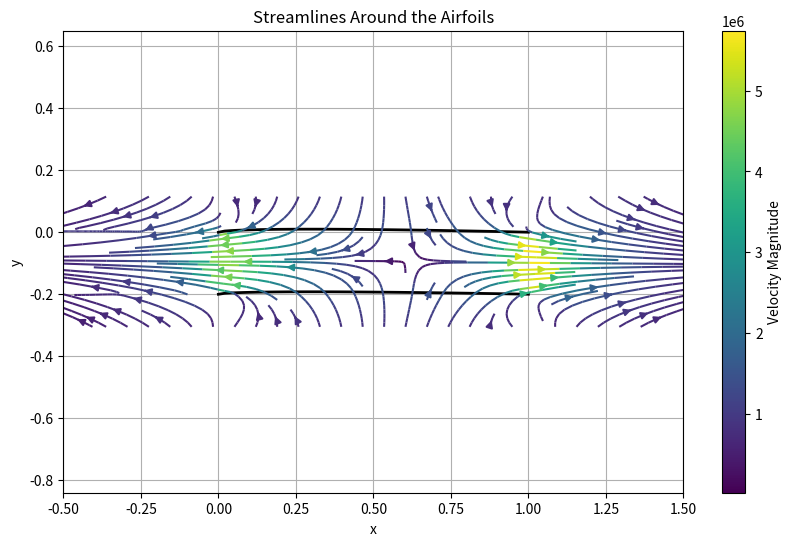

This chart was generated by the following Python code:
import numpy as np
import matplotlib.pyplot as plt


class VortexPannelMethod:

    def __init__(self, chord, velocity, alpha):
        self.velocity = velocity
        self.alpha = alpha
        self.chord = chord
    
    def get_control_points(self, x, y):
        x_cp = (x[:-1] + x[1:]) / 2
        y_cp = (y[:-1] + y[1:]) / 2
        return x_cp, y_cp

    def get_length_of_jth_pannel(self, x, y, j):
        return np.sqrt((x[j+1] - x[j])**2 + (y[j+1] - y[j])**2)
    
    def get_xi_eta(self, x, y, x_cp, y_cp, l_j, j):
        matrix1 = np.array([[x[j+1] - x[j], y[j+1] - y[j]], 
                            [-(y[j+1] - y[j]), x[j+1] - x[j]]])
        matrix2 = np.array([x_cp - x[j], y_cp - y[j]])
        xi_eta = (1 / l_j) * np.matmul(matrix1, matrix2)
        return xi_eta[0], xi_eta[1]
    
    def get_phi(self, eta, xi, l_j):
        return np.arctan2(eta * l_j, eta**2 + xi**2 - xi * l_j)
    
    def get_psi(self, eta, xi, l_j):
        return 0.5 * np.log((xi**2 + eta**2) / (((xi - l_j)**2) + eta**2))
    
    def get_P_matrix(self, x, y, x_cp, y_cp, i, j):
        l_j = self.get_length_of_jth_pannel(x, y, j)
        xi, eta = self.get_xi_eta(x, y, x_cp, y_cp, l_j, j)
        phi = self.get_phi(eta, xi, l_j)
        psi = self.get_psi(eta, xi, l_j)
        
        matrix1 = np.array([[x[j+1] - x[j], -1 * (y[j+1] - y[j])],
                            [y[j+1] - y[j], x[j+1] - x[j]]])
        matrix2 = np.array([[(l_j - xi) * phi + eta * psi, xi * phi - eta * psi],
                            [eta * phi - (l_j - xi) * psi - l_j, 
                             -eta * phi - xi * psi + l_j]])
        P = (1 / (2 * np.pi * l_j**2)) * np.matmul(matrix1, matrix2)
        return P
    
    def get_A_matrix(self, x_all, y_all, x_cp_all, y_cp_all):
        n_total = sum(len(x) - 1 for x in x_all)  # Total number of panels
        A = np.zeros((n_total, n_total))
        offset_i = 0  # Offset for the rows
        for k_i, (x_i, y_i, x_cp_i, y_cp_i) in enumerate(zip(x_all, y_all, x_cp_all, y_cp_all)):
            offset_j = 0  # Offset for the columns
            for k_j, (x_j, y_j) in enumerate(zip(x_all, y_all)):
                for i in range(len(x_i) - 1):  # Loop through panels on airfoil i
                    for j in range(len(x_j) - 1):  # Loop through panels on airfoil j
                        P = self.get_P_matrix(x_j, y_j, x_cp_i[i], y_cp_i[i], i, j)
                        l_i = self.get_length_of_jth_pannel(x_i, y_i, i)

                        if offset_i + i < n_total and offset_j + j < n_total:
                            A[offset_i + i, offset_j + j] += ((x_i[i+1] - x_i[i]) / l_i) * P[1, 0] \
                                                            - ((y_i[i+1] - y_i[i]) / l_i) * P[0, 0]
                        if offset_i + i < n_total and offset_j + j + 1 < n_total:
                            A[offset_i + i, offset_j + j + 1] += ((x_i[i+1] - x_i[i]) / l_i) * P[1, 1] \
                                                           - ((y_i[i+1] - y_i[i]) / l_i) * P[0, 1]
                offset_j += len(x_j) - 1
        offset_i += len(x_i) - 1

        # Apply Kutta condition for each airfoil
        offset = 0
        for x in x_all:
            A[offset + len(x) - 2, offset] = 1.0
            A[offset + len(x) - 2, offset + len(x) - 2] = 1.0
            offset += len(x) - 1

        A += 1e-10 * np.eye(A.shape[0])  # Regularization
        return A

    def get_B_matrix(self, x_all, y_all):
        n_total = sum(len(x) - 1 for x in x_all)
        B = np.zeros((n_total, 1))
        alpha = np.radians(self.alpha)
        offset = 0
        for x, y in zip(x_all, y_all):
            for i in range(len(x) - 1):
                l_j = self.get_length_of_jth_pannel(x, y, i)
                B[offset + i, 0] = self.velocity * ((y[i+1] - y[i]) * np.cos(alpha) - (x[i+1] - x[i]) * np.sin(alpha)) / l_j
            offset += len(x) - 1
        return B

    def get_gamma(self, A, B):
        return np.linalg.solve(A, B)

    def run(self, x_all, y_all):
        x_cp_all, y_cp_all = zip(*[self.get_control_points(x, y) for x, y in zip(x_all, y_all)])
        A = self.get_A_matrix(x_all, y_all, x_cp_all, y_cp_all)
        B = self.get_B_matrix(x_all, y_all)
        gamma_global = self.get_gamma(A, B)

        # Split gamma into separate arrays for each airfoil
        gamma_split = []
        offset = 0
        for x in x_all:
            n_panels = len(x) - 1
            gamma_split.append(gamma_global[offset:offset + n_panels].flatten())
            offset += n_panels

        return gamma_split


    def induced_velocity(self, x, y, x_panel, y_panel, gamma):
        u, v = 0, 0
        for i in range(len(x_panel) - 1):
            x1, y1 = x_panel[i], y_panel[i]
            x2, y2 = x_panel[i + 1], y_panel[i + 1]
            dx, dy = x2 - x1, y2 - y1
            r1 = np.sqrt((x - x1)**2 + (y - y1)**2)
            r2 = np.sqrt((x - x2)**2 + (y - y2)**2)
            theta1 = np.arctan2(y - y1, x - x1)
            theta2 = np.arctan2(y - y2, x - x2)
            cross = dx * (y - y1) - dy * (x - x1)
            u += gamma[i] * cross * (1 / r1 - 1 / r2) / (2 * np.pi)
            v += gamma[i] * cross * (theta2 - theta1) / (2 * np.pi)
        return u, v

    def plot_streamlines(self, x_all, y_all, gamma_split, grid_size=100):
        """
        Plot streamlines around the airfoil(s).
        
        Parameters:
            x_all, y_all: List of x and y coordinates of all airfoils.
            gamma_split: List of circulation strengths for each airfoil.
            grid_size: Number of points in each direction for the velocity grid.
        """
        x_min, x_max = min(min(x) for x in x_all), max(max(x) for x in x_all)
        y_min, y_max = min(min(y) for y in y_all), max(max(y) for y in y_all)
        x_range = x_max - x_min
        y_range = y_max - y_min
        x_min -= 0.5 * x_range
        x_max += 0.5 * x_range
        y_min -= 0.5 * y_range
        y_max += 0.5 * y_range
        x_grid = np.linspace(x_min, x_max, grid_size)
        y_grid = np.linspace(y_min, y_max, grid_size)
        X, Y = np.meshgrid(x_grid, y_grid)
        U = np.full_like(X, self.velocity * np.cos(np.radians(self.alpha)))
        V = np.full_like(Y, self.velocity * np.sin(np.radians(self.alpha)))
        for x, y, g in zip(x_all, y_all, gamma_split):
            for i in range(grid_size):
                for j in range(grid_size):
                    u_induced, v_induced = self.induced_velocity(X[i, j], Y[i, j], x, y, g)
                    U[i, j] += u_induced
                    V[i, j] += v_induced
        plt.figure(figsize=(10, 6))
        for x, y in zip(x_all, y_all):
            plt.plot(x, y, color='black', linewidth=2)
        plt.streamplot(X, Y, U, V, color=np.sqrt(U**2 + V**2), linewidth=1.5, cmap='viridis')
        plt.colorbar(label='Velocity Magnitude')
        plt.xlabel('x')
        plt.ylabel('y')
        plt.title('Streamlines Around the Airfoils')
        plt.axis('equal')
        plt.grid()
        plt.show()



# Example Usage
if __name__ == "__main__":
    # Example airfoil geometries
    x1 = np.linspace(0, 1, 50)
    y1 = 0.1 * (0.2969 * np.sqrt(x1) - 0.126 * x1 - 0.3516 * x1**2 + 0.2843 * x1**3 - 0.1015 * x1**4)
    x2 = np.linspace(0, 1, 50)
    y2 = 0.08 * (0.2969 * np.sqrt(x2) - 0.126 * x2 - 0.3516 * x2**2 + 0.2843 * x2**3 - 0.1015 * x2**4) - 0.2

    # Combine airfoils
    x_all = [x1, x2]
    y_all = [y1, y2]

    # Initialize and run vortex panel method
    vpm = VortexPannelMethod(chord=1.0, velocity=1.0, alpha=5.0)
    gamma_split = vpm.run(x_all, y_all)

    # Plot streamlines
    vpm.plot_streamlines(x_all, y_all, gamma_split)

